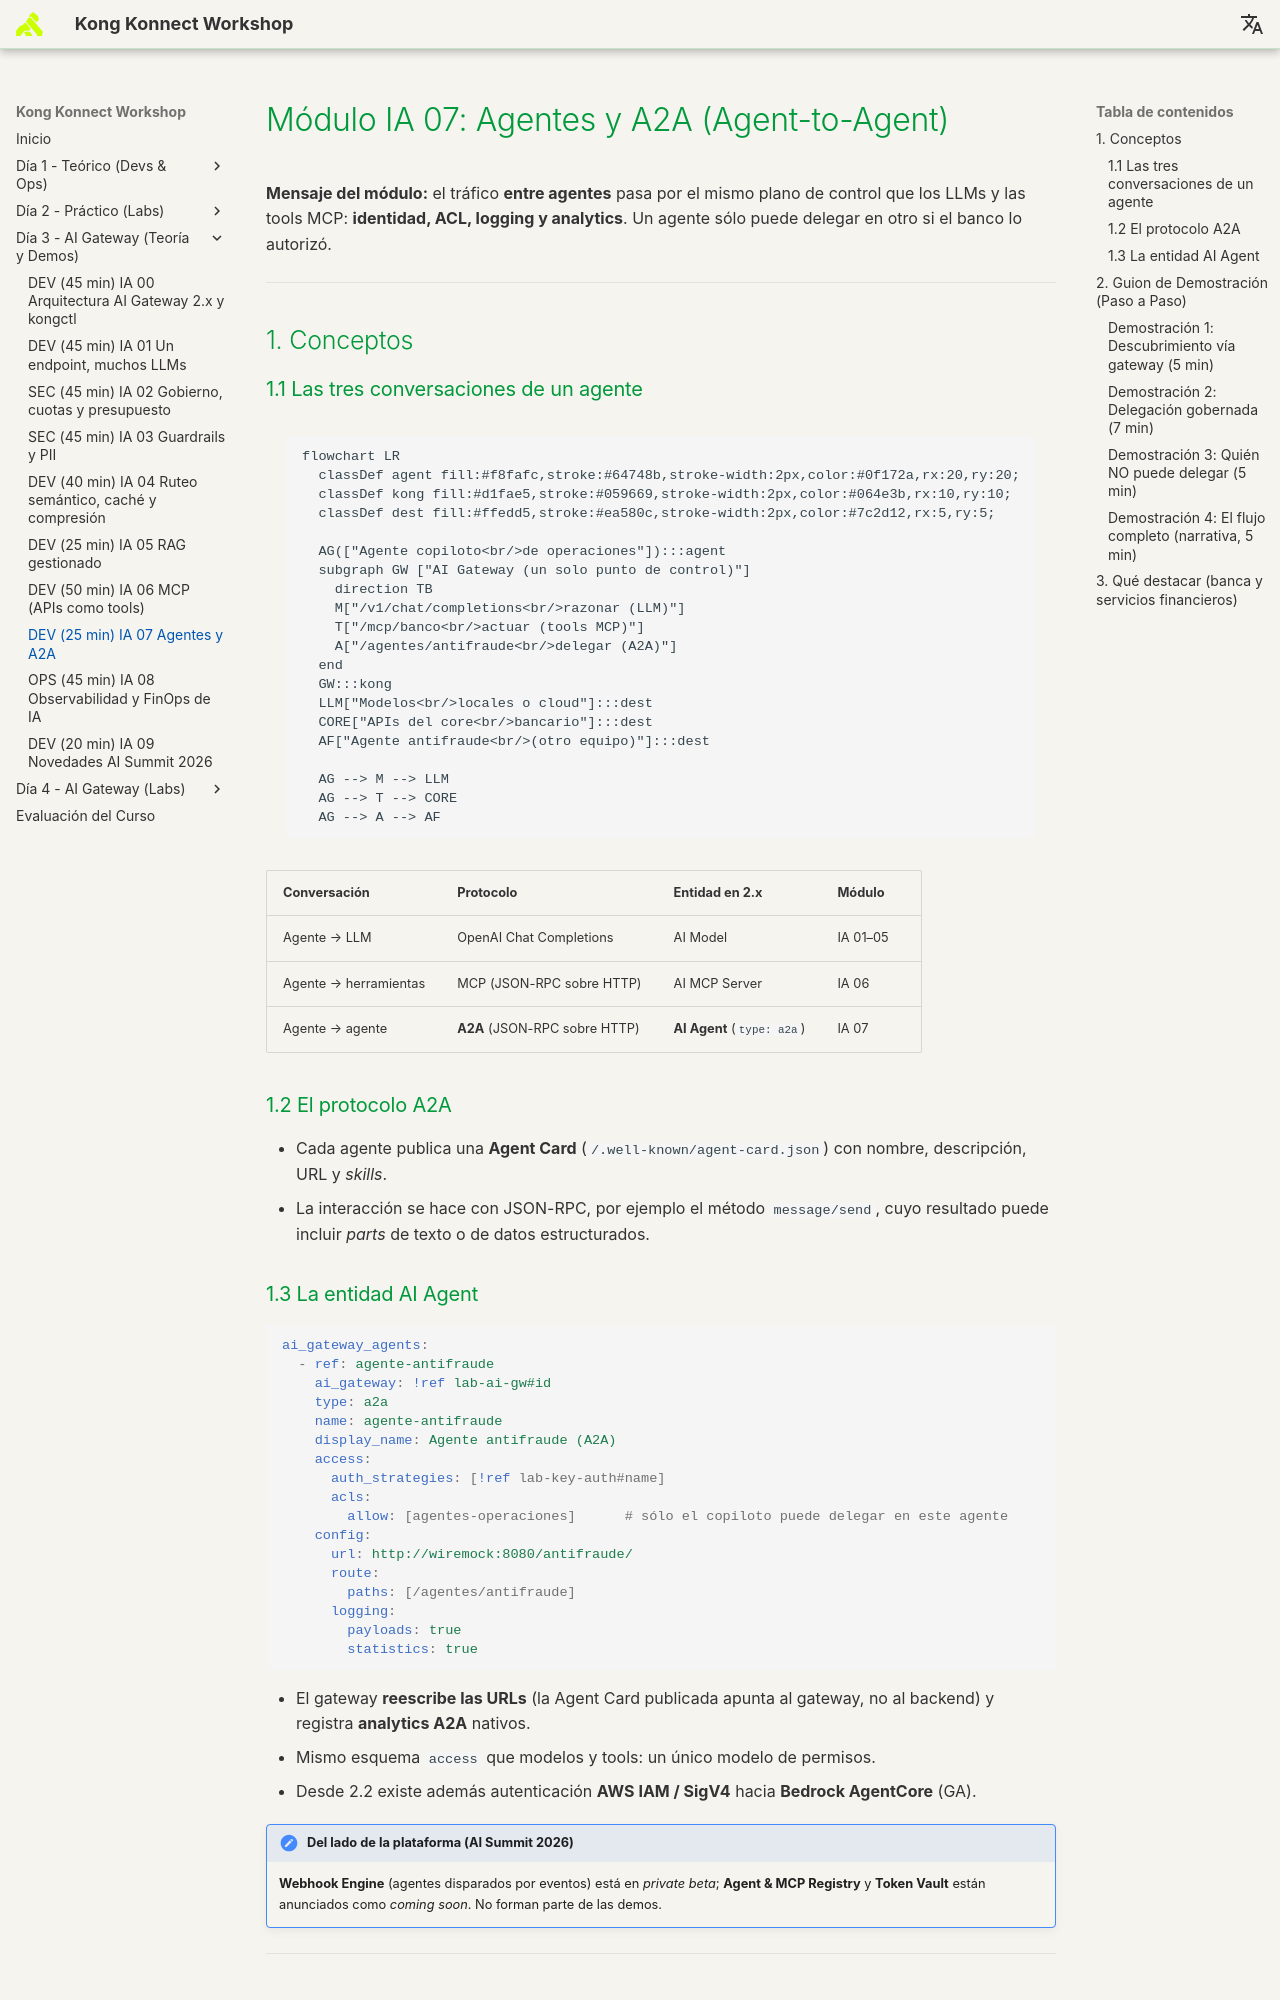

repository: rzengin/Kong-Konnect-Fundamentals · page: dia-3-ai-gateway-teoria-y-demos/07-agentes-a2a/Guia_IA_07_Agentes_y_A2A/index.html · generator: mkdocs

# Módulo IA 07: Agentes y A2A (Agent-to-Agent)

**Mensaje del módulo:** el tráfico **entre agentes** pasa por el mismo plano de control que los LLMs y las tools MCP: **identidad, ACL, logging y analytics**. Un agente sólo puede delegar en otro si el banco lo autorizó.

---

## 1. Conceptos

### 1.1 Las tres conversaciones de un agente

```mermaid
flowchart LR
  classDef agent fill:#f8fafc,stroke:#64748b,stroke-width:2px,color:#0f172a,rx:20,ry:20;
  classDef kong fill:#d1fae5,stroke:#059669,stroke-width:2px,color:#064e3b,rx:10,ry:10;
  classDef dest fill:#ffedd5,stroke:#ea580c,stroke-width:2px,color:#7c2d12,rx:5,ry:5;

  AG(["Agente copiloto<br/>de operaciones"]):::agent
  subgraph GW ["AI Gateway (un solo punto de control)"]
    direction TB
    M["/v1/chat/completions<br/>razonar (LLM)"]
    T["/mcp/banco<br/>actuar (tools MCP)"]
    A["/agentes/antifraude<br/>delegar (A2A)"]
  end
  GW:::kong
  LLM["Modelos<br/>locales o cloud"]:::dest
  CORE["APIs del core<br/>bancario"]:::dest
  AF["Agente antifraude<br/>(otro equipo)"]:::dest

  AG --> M --> LLM
  AG --> T --> CORE
  AG --> A --> AF
```

| Conversación | Protocolo | Entidad en 2.x | Módulo |
| :--- | :--- | :--- | :--- |
| Agente → LLM | OpenAI Chat Completions | AI Model | IA 01–05 |
| Agente → herramientas | MCP (JSON-RPC sobre HTTP) | AI MCP Server | IA 06 |
| Agente → agente | **A2A** (JSON-RPC sobre HTTP) | **AI Agent** (`type: a2a`) | IA 07 |

### 1.2 El protocolo A2A

- Cada agente publica una **Agent Card** (`/.well-known/agent-card.json`) con nombre, descripción, URL y *skills*.
- La interacción se hace con JSON-RPC, por ejemplo el método `message/send`, cuyo resultado puede incluir *parts* de texto o de datos estructurados.

### 1.3 La entidad AI Agent

```yaml
ai_gateway_agents:
  - ref: agente-antifraude
    ai_gateway: !ref lab-ai-gw#id
    type: a2a
    name: agente-antifraude
    display_name: Agente antifraude (A2A)
    access:
      auth_strategies: [!ref lab-key-auth#name]
      acls:
        allow: [agentes-operaciones]      # sólo el copiloto puede delegar en este agente
    config:
      url: http://wiremock:8080/antifraude/
      route:
        paths: [/agentes/antifraude]
      logging:
        payloads: true
        statistics: true
```

- El gateway **reescribe las URLs** (la Agent Card publicada apunta al gateway, no al backend) y registra **analytics A2A** nativos.
- Mismo esquema `access` que modelos y tools: un único modelo de permisos.
- Desde 2.2 existe además autenticación **AWS IAM / SigV4** hacia **Bedrock AgentCore** (GA).

!!! note "Del lado de la plataforma (AI Summit 2026)"
    **Webhook Engine** (agentes disparados por eventos) está en *private beta*; **Agent & MCP Registry** y **Token Vault** están anunciados como *coming soon*. No forman parte de las demos.

---
